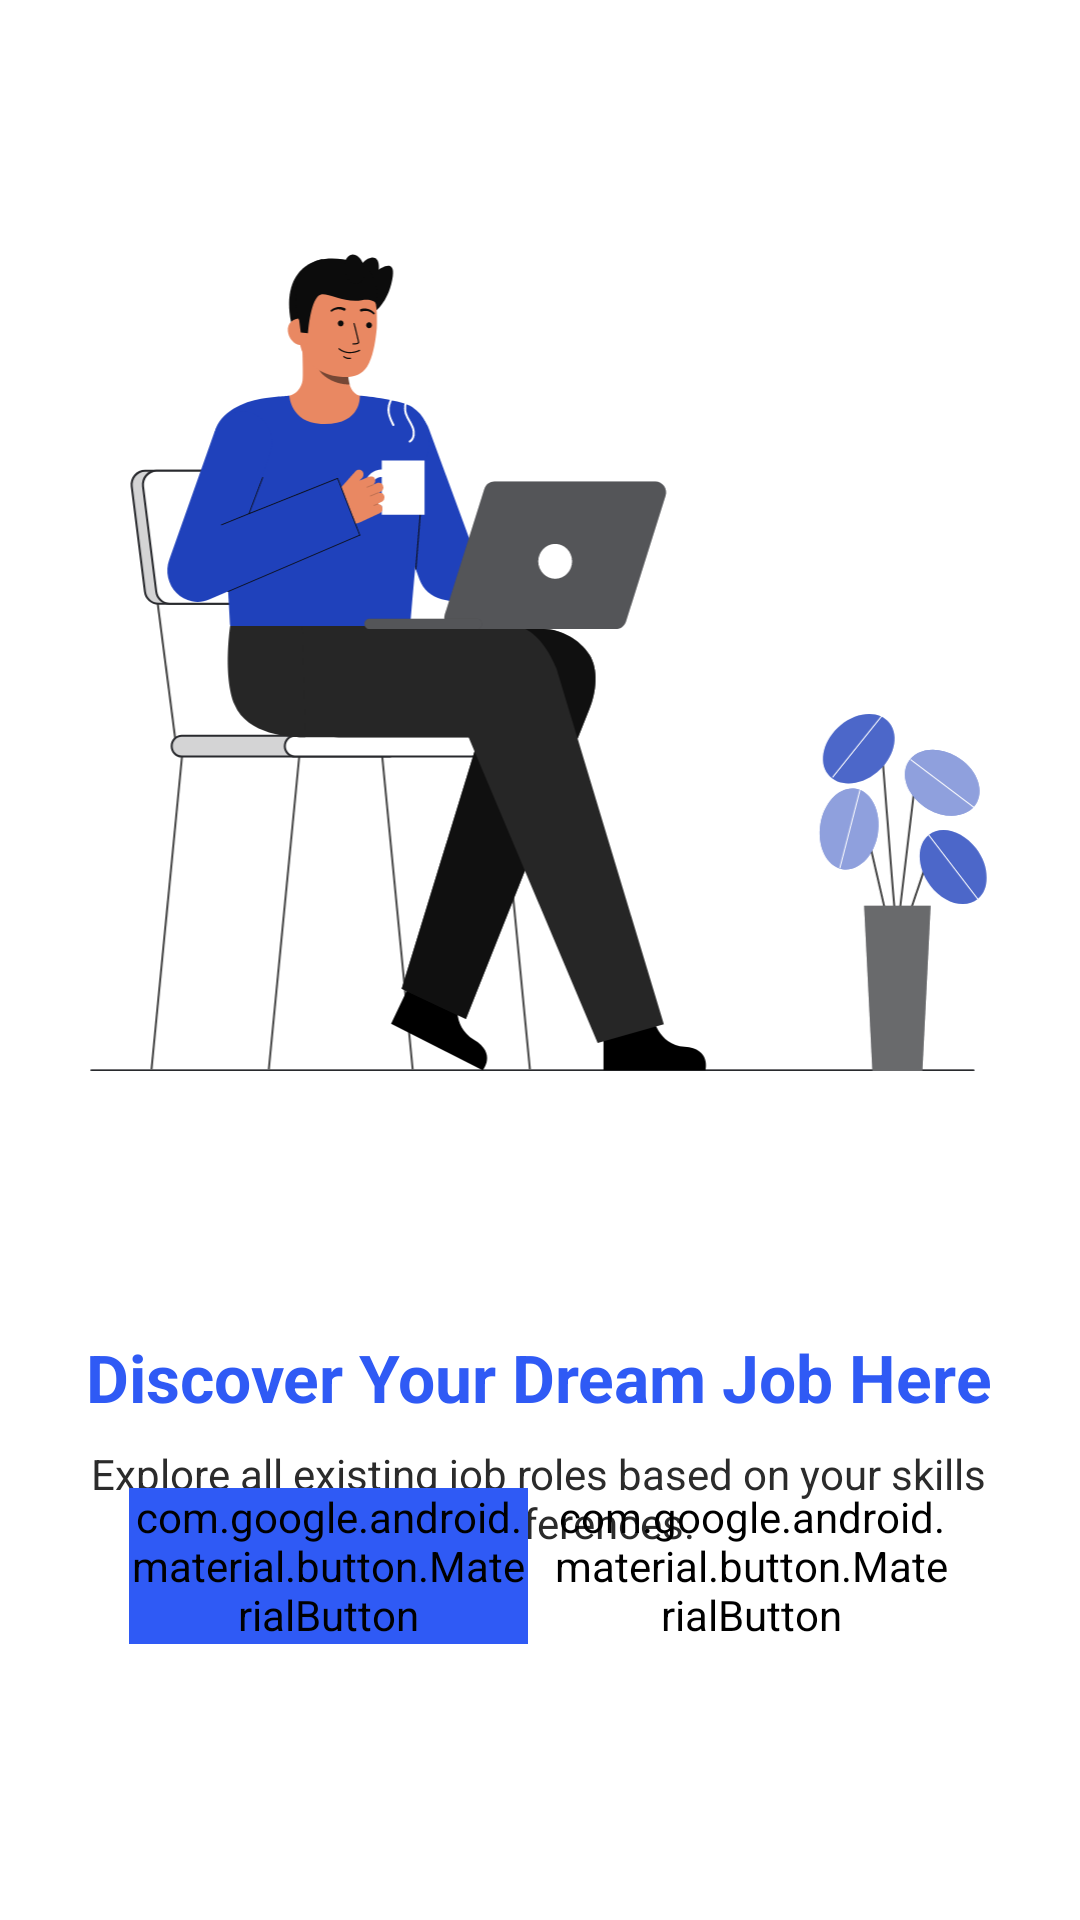

The Android layout XML behind this screen, and the referenced resources:
<!-- AndroidManifest.xml: application theme Theme.SDCSI_kotlin2 -->
<!-- res/layout/fragment_welcome.xml -->
<?xml version="1.0" encoding="utf-8"?>
<ScrollView
    xmlns:android="http://schemas.android.com/apk/res/android"
    xmlns:app="http://schemas.android.com/apk/res-auto"
    android:layout_width="match_parent"
    android:layout_height="match_parent"
    android:fillViewport="true"
    android:background="#FFFFFF">

    <androidx.constraintlayout.widget.ConstraintLayout
        android:id="@+id/root_welcome"
        android:layout_width="match_parent"
        android:layout_height="wrap_content">

        <ImageView
            android:id="@+id/img_welcome"
            android:layout_width="0dp"
            android:layout_height="0dp"
            android:contentDescription="Welcome illustration"
            android:src="@drawable/welcome_image"
            android:scaleType="fitCenter"
            app:layout_constraintTop_toTopOf="parent"
            app:layout_constraintStart_toStartOf="parent"
            app:layout_constraintEnd_toEndOf="parent"
            android:layout_marginStart="21dp"
            android:layout_marginEnd="22dp"
            android:layout_marginTop="50dp"
            app:layout_constraintDimensionRatio="385:422" />

        <LinearLayout
            android:id="@+id/box_title"
            android:layout_width="0dp"
            android:layout_height="wrap_content"
            android:orientation="vertical"
            android:gravity="center_horizontal"
            app:layout_constraintTop_toBottomOf="@id/img_welcome"
            app:layout_constraintStart_toStartOf="parent"
            app:layout_constraintEnd_toEndOf="parent"
            android:layout_marginTop="47dp"
            android:layout_marginStart="21dp"
            android:layout_marginEnd="22dp">

            <TextView
                android:id="@+id/tv_box_title"
                android:layout_width="wrap_content"
                android:layout_height="wrap_content"
                android:text="Discover Your Dream Job Here"
                android:textColor="#2F5AF5"
                android:textSize="22sp"
                android:textStyle="bold"
                android:gravity="center"/>

            <TextView
                android:id="@+id/tv_box_sub"
                android:layout_width="wrap_content"
                android:layout_height="wrap_content"
                android:text="Explore all existing job roles based on your skills and preferences."
                android:textColor="#2B2B2B"
                android:textSize="14sp"
                android:gravity="center"
                android:layout_marginTop="8dp"/>
        </LinearLayout>

        <LinearLayout
            android:id="@+id/bottom_action_box"
            android:layout_width="0dp"
            android:layout_height="60dp"
            android:orientation="horizontal"
            android:padding="4dp"
            app:layout_constraintBottom_toBottomOf="parent"
            app:layout_constraintStart_toStartOf="parent"
            app:layout_constraintEnd_toEndOf="parent"
            android:layout_marginStart="39dp"
            android:layout_marginEnd="39dp"
            android:layout_marginBottom="88dp">

            <com.google.android.material.button.MaterialButton
                android:id="@+id/btn_bottom_login"
                android:layout_width="0dp"
                android:layout_height="match_parent"
                android:layout_weight="1"
                android:text="Login"
                android:textColor="#FFFFFF"
                android:textSize="16sp"
                android:textStyle="bold"
                android:backgroundTint="#2F5AF5"
                app:cornerRadius="8dp"/>

            <View
                android:layout_width="8dp"
                android:layout_height="match_parent" />

            <com.google.android.material.button.MaterialButton
                android:id="@+id/btn_bottom_register"
                android:layout_width="0dp"
                android:layout_height="match_parent"
                android:layout_weight="1"
                android:text="Register"
                android:textColor="#2F5AF5"
                android:textSize="16sp"
                android:textStyle="bold"
                android:backgroundTint="@android:color/transparent"
                app:cornerRadius="8dp"/>
        </LinearLayout>

    </androidx.constraintlayout.widget.ConstraintLayout>
</ScrollView>
<!-- resources referenced by this layout -->
<resources>
  <!-- drawable welcome_image: vector/xml drawable (drawable, 38514 chars, omitted) -->
  <style name="Theme.SDCSI_kotlin2" parent="android:Theme.Material.Light.NoActionBar" />
</resources>
